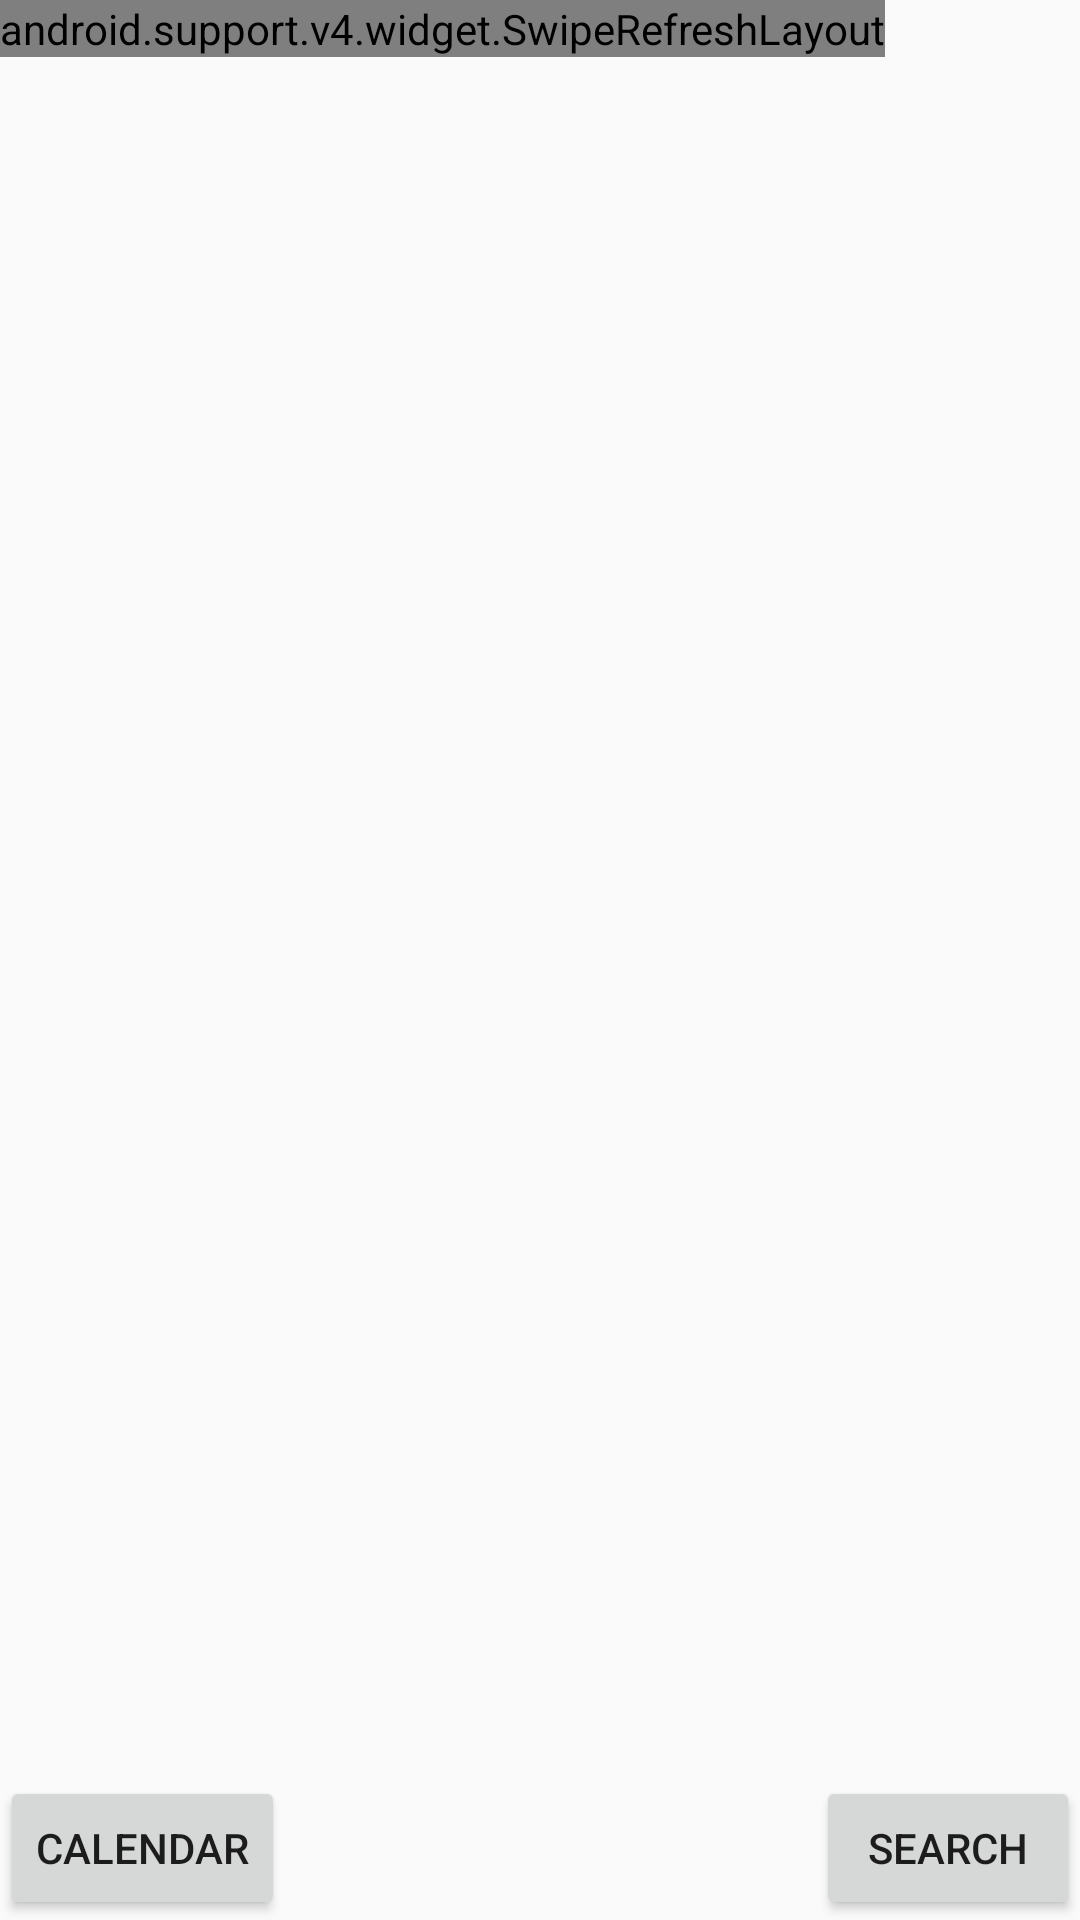

This screen was rendered from an Android layout file. Write that file and the resources it references.
<!-- AndroidManifest.xml: application theme AppTheme -->
<!-- res/layout/activity_main.xml -->
<?xml version="1.0" encoding="utf-8"?>
<RelativeLayout
    android:id="@+id/activity_main"
    xmlns:android="http://schemas.android.com/apk/res/android"
    xmlns:tools="http://schemas.android.com/tools"
    android:layout_width="match_parent"
    android:layout_height="match_parent"
    tools:context="com.android.ka.weather.MainActivity">

  <android.support.v4.widget.SwipeRefreshLayout
      android:id="@+id/pullToUpdate"
      android:layout_width="wrap_content"
      android:layout_height="wrap_content">

    <ListView
        android:id="@+id/lv"
        android:layout_width="match_parent"
        android:layout_height="wrap_content"
        android:layout_above="@+id/btnLocation"
        android:layout_alignParentTop="true"/>
  </android.support.v4.widget.SwipeRefreshLayout>

  <Button
      android:id="@+id/btnCalendar"
      android:layout_width="wrap_content"
      android:layout_height="wrap_content"
      android:layout_alignParentBottom="true"
      android:layout_alignParentLeft="true"
      android:text="Calendar"/>

  <Button
      android:id="@+id/btnLocation"
      android:layout_width="wrap_content"
      android:layout_height="wrap_content"
      android:layout_alignParentBottom="true"
      android:layout_alignParentRight="true"
      android:text="Search"/>
</RelativeLayout>
<!-- resources referenced by this layout -->
<resources>
  <style name="AppTheme" parent="Theme.AppCompat.Light.NoActionBar">
      
      <item name="colorPrimary">@color/colorPrimary</item>
      <item name="colorPrimaryDark">@color/colorPrimaryDark</item>
      <item name="colorAccent">@color/colorAccent</item>
    </style>
  <color name="colorPrimary">#3F51B5</color>
  <color name="colorPrimaryDark">#303F9F</color>
  <color name="colorAccent">#FF4081</color>
</resources>
